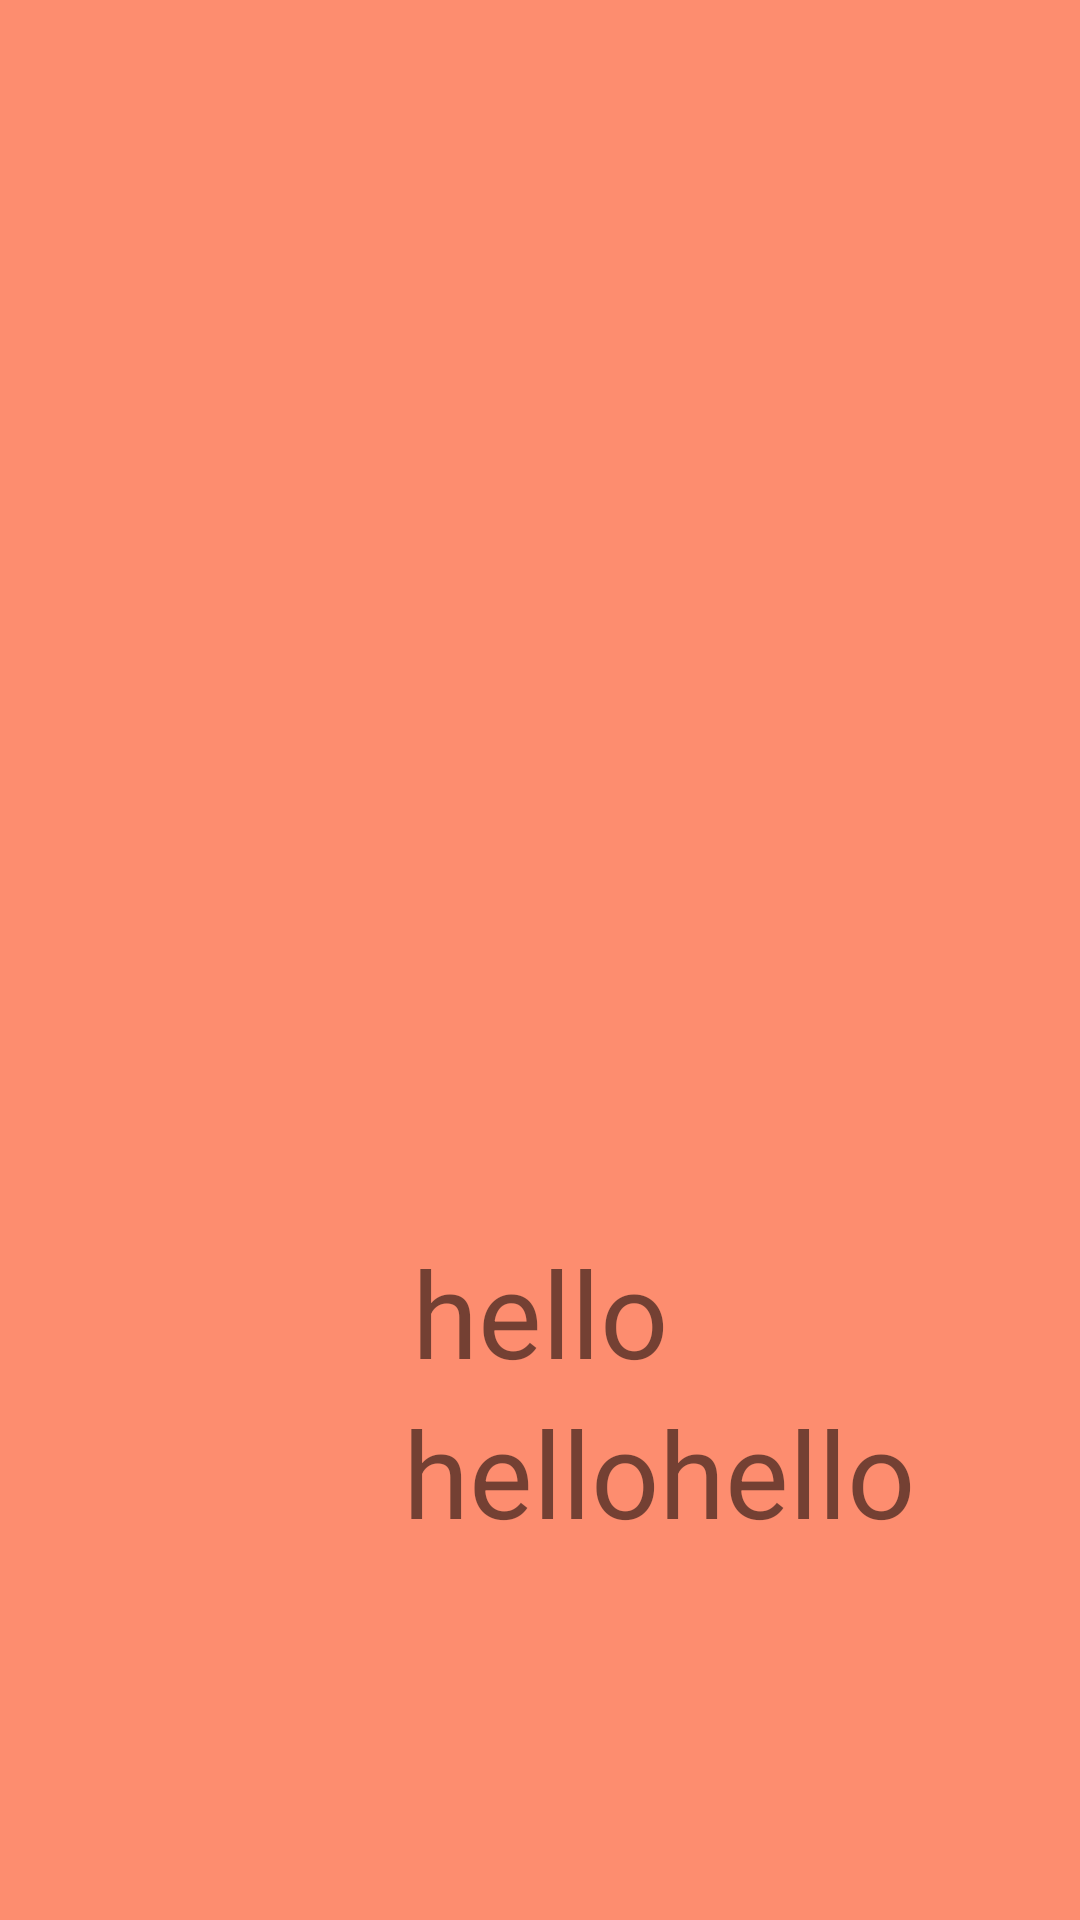

Produce the Android XML layout that renders to this screen, including the resource entries it uses.
<!-- AndroidManifest.xml: application theme AndroidFundamentalsTheme -->
<!-- res/layout/activity_constraint_layout_4.xml -->
<?xml version="1.0" encoding="utf-8"?>
<androidx.constraintlayout.widget.ConstraintLayout xmlns:android="http://schemas.android.com/apk/res/android"
    xmlns:app="http://schemas.android.com/apk/res-auto"
    xmlns:tools="http://schemas.android.com/tools"
    android:layout_width="match_parent"
    android:layout_height="match_parent"
    android:orientation="vertical">

    <TextView
        android:id="@+id/first_text"
        android:layout_width="wrap_content"
        android:layout_height="wrap_content"
        android:text="hello"
        android:textSize="@dimen/big_dimen_margin_top"
        app:layout_constraintBottom_toBottomOf="parent"
        app:layout_constraintEnd_toEndOf="parent"
        app:layout_constraintStart_toStartOf="parent"
        app:layout_constraintTop_toTopOf="parent"
        app:layout_constraintVertical_bias="0.7" />

    <TextView
        android:id="@+id/second_text"
        android:layout_width="wrap_content"
        android:layout_height="wrap_content"
        android:text="hello"
        android:textSize="@dimen/big_dimen_margin_top"
        app:layout_constraintEnd_toEndOf="parent"
        app:layout_constraintHorizontal_bias="0.8"
        app:layout_constraintStart_toStartOf="parent"
        app:layout_constraintTop_toBottomOf="@+id/first_text" />

    <TextView
        android:layout_width="wrap_content"
        android:layout_height="wrap_content"
        android:text="hello"
        android:textSize="@dimen/big_dimen_margin_top"
        app:layout_constraintEnd_toStartOf="@+id/second_text"
        app:layout_constraintTop_toBottomOf="@+id/first_text" />

</androidx.constraintlayout.widget.ConstraintLayout>
<!-- resources referenced by this layout -->
<resources>
  <dimen name="big_dimen_margin_top">40dp</dimen>
  <style name="AndroidFundamentalsTheme" parent="Theme.AppCompat.Light.DarkActionBar">
          <item name="android:windowBackground">@color/orange</item>
          <item name="colorAccent">@color/white</item>
          <item name="colorPrimary">@color/yellow</item>
          <item name="colorPrimaryDark">@color/green</item>
      </style>
  <color name="orange">#FD8D6F</color>
  <color name="white">#fff</color>
  <color name="yellow">#fac34e</color>
  <color name="green">#224410</color>
</resources>
